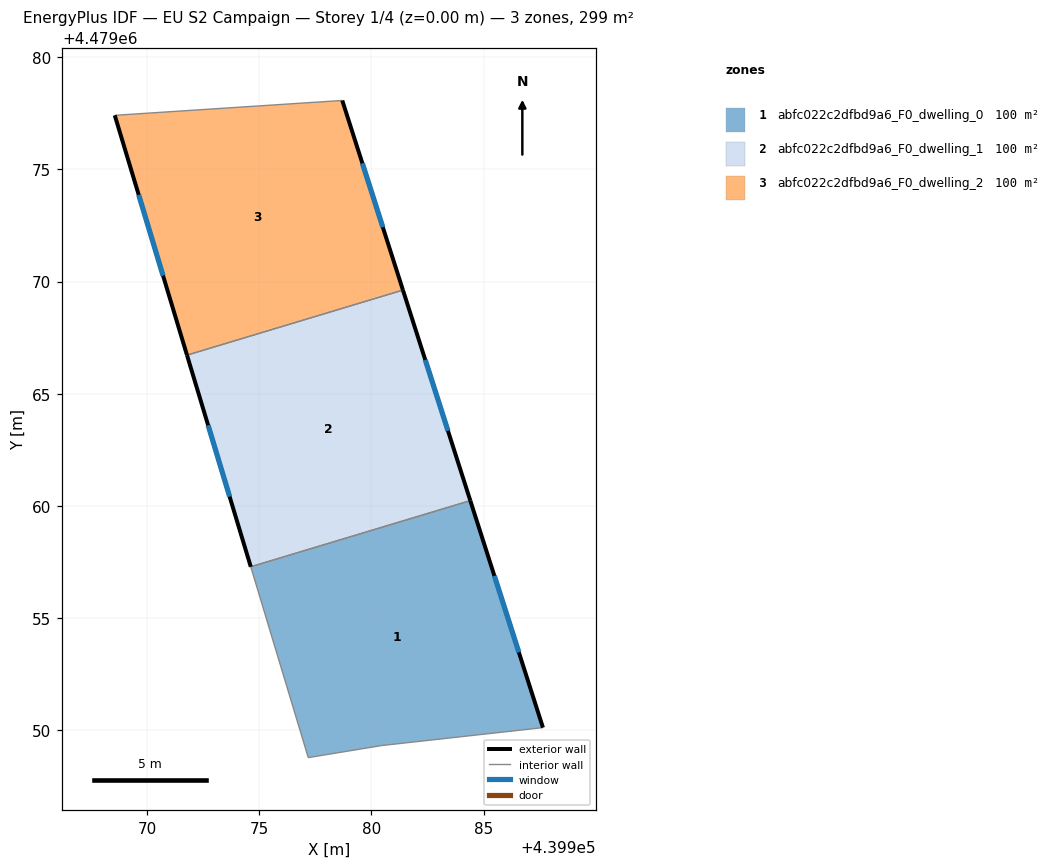
=== STOREY PLAN SPEC (per zone: floor XY polygon, exterior-wall plan segments, windows/doors) ===
zone 1: abfc022c2dfbd9a6_F0_dwelling_0  (99.8 m²)
  floor: (439987.64, 4479050.12) (439984.41, 4479060.24) (439974.62, 4479057.29) (439977.19, 4479048.79) (439980.46, 4479049.33)
  exterior wall: (439984.41, 4479060.24) – (439987.64, 4479050.12)  [10.6 m]
    window: (439985.48, 4479056.89) – (439986.57, 4479053.48)  [3.6 m²]
  interior walls: 4
zone 2: abfc022c2dfbd9a6_F0_dwelling_1  (99.8 m²)
  floor: (439984.41, 4479060.24) (439981.41, 4479069.62) (439971.78, 4479066.72) (439974.62, 4479057.29)
  exterior wall: (439981.41, 4479069.62) – (439984.41, 4479060.24)  [9.8 m]
    window: (439982.40, 4479066.51) – (439983.41, 4479063.35)  [3.4 m²]
  exterior wall: (439974.62, 4479057.29) – (439971.78, 4479066.72)  [9.8 m]
    window: (439973.68, 4479060.42) – (439972.73, 4479063.60)  [3.4 m²]
  interior walls: 2
zone 3: abfc022c2dfbd9a6_F0_dwelling_2  (99.8 m²)
  floor: (439981.41, 4479069.62) (439978.70, 4479078.07) (439968.56, 4479077.41) (439971.78, 4479066.72)
  exterior wall: (439978.70, 4479078.07) – (439981.41, 4479069.62)  [8.9 m]
    window: (439979.60, 4479075.27) – (439980.51, 4479072.42)  [3.0 m²]
  exterior wall: (439971.78, 4479066.72) – (439968.56, 4479077.41)  [11.2 m]
    window: (439970.72, 4479070.26) – (439969.63, 4479073.86)  [3.8 m²]
  interior walls: 2

=== DERIVED (storey summary) ===
Building: EU S2 Campaign
Storey: 1 of 4  (floor level z = 0.00 m)
Storey gross floor area: 299.4 m²
Zones on this storey: 3
  - abfc022c2dfbd9a6_F0_dwelling_0: floor 99.8 m²; exterior wall 10.6 m (31.9 m²); 1 window(s) 3.6 m²; WWR 11.4%
  - abfc022c2dfbd9a6_F0_dwelling_1: floor 99.8 m²; exterior wall 19.7 m (59.1 m²); 2 window(s) 6.7 m²; WWR 11.4%
  - abfc022c2dfbd9a6_F0_dwelling_2: floor 99.8 m²; exterior wall 20.0 m (60.1 m²); 2 window(s) 6.8 m²; WWR 11.4%
Zone adjacency (shared interzone walls):
  - abfc022c2dfbd9a6_F0_dwelling_0 ↔ abfc022c2dfbd9a6_F0_dwelling_1
  - abfc022c2dfbd9a6_F0_dwelling_1 ↔ abfc022c2dfbd9a6_F0_dwelling_2